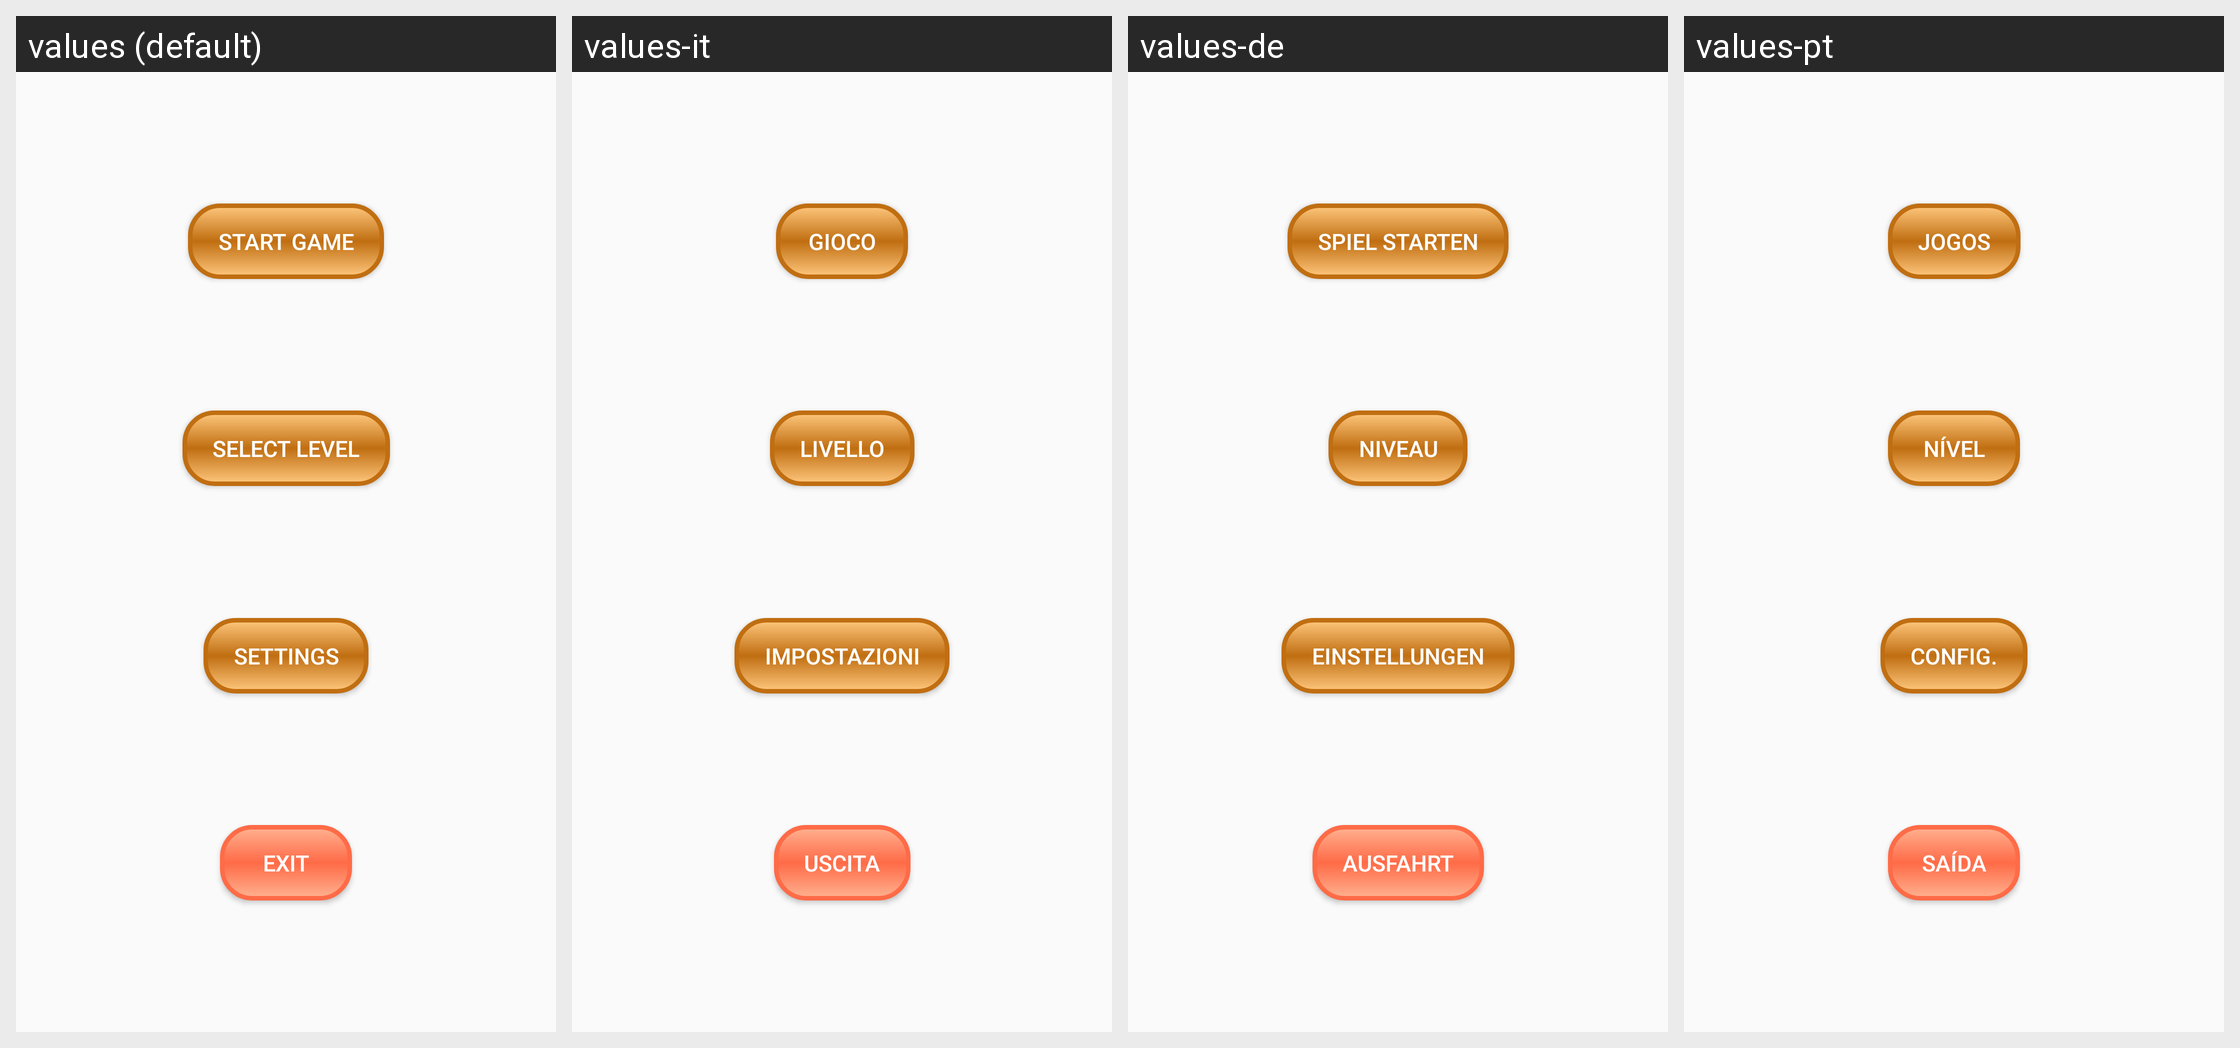

Translations of the strings shown on this Android screen, per locale in the grid:
Android screen res/layout/activity_main.xml rendered under 4 locales, left to right: values (default), values-it, values-de, values-pt. Device: Nexus 5 (rendered at 1080×1920; each locale shown at half size, 540×960, under a caption strip naming it); theme Theme.AppCompat.Light.NoActionBar.
Other locales in the repository, not shown: values-ar, values-es, values-fr, values-hi, values-ja, values-ms, values-ru, values-zh.
Strings drawn on this screen, with the default value and each locale's value (text and hints the layout hard-codes, and strings that could not be matched under every locale, appear in the picture but are not listed):

start_game
  values: Start game
  values-it: Gioco
  values-de: Spiel starten
  values-pt: Jogos

select_level
  values: Select level
  values-it: Livello
  values-de: Niveau
  values-pt: Nível

settings_button
  values: Settings
  values-it: Impostazioni
  values-de: Einstellungen
  values-pt: Config.

exit
  values: exit
  values-it: Uscita
  values-de: Ausfahrt
  values-pt: Saída
